Run: headless pygame with SDL's dummy video driver; simulated clock (each Clock.tick advances the game by its frame time, no real sleeping); random seed 0; keys injected as events and as key.get_pressed() state; mouse plan: one left click at the window centre at the start of phase 2, then a move to the lower-right quarter at the start of phase 3.
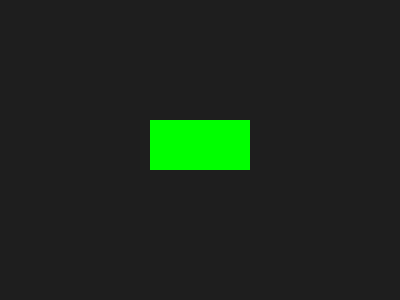
Frame 1 of 4 · flips 1–60 · no input
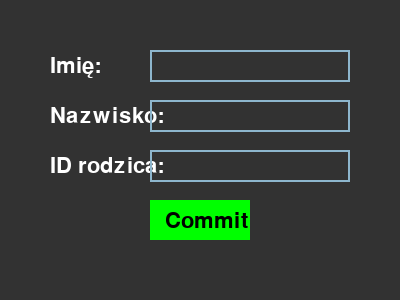
Frame 2 of 4 · flips 61–180 · clicked the window centre · tapped SPACE, RETURN · held RIGHT (→), D
Frame 3 of 4 · flips 181–300 · moved the mouse to the lower-right quarter · held DOWN (↓), S · screen unchanged from frame 2, image omitted
Frame 4 of 4 · flips 301–420 · held LEFT (←), A, UP (↑), W · screen unchanged from frame 3, image omitted

The pygame program that drew these frames:

import pygame

class InputBox:
    def __init__(self, x, y, w, h, text=''):
        self.rect = pygame.Rect(x, y, w, h)
        self.color_inactive = pygame.Color('lightskyblue3')
        self.color_active = pygame.Color('dodgerblue2')
        self.color = self.color_inactive
        self.text = text
        self.txt_surface = pygame.font.Font(None, 32).render(text, True, self.color)
        self.active = False

    def handle_event(self, event):
        if event.type == pygame.MOUSEBUTTONDOWN:
            self.active = self.rect.collidepoint(event.pos)
            self.color = self.color_active if self.active else self.color_inactive
        if event.type == pygame.KEYDOWN and self.active:
            if event.key == pygame.K_RETURN:
                print(self.text)
                self.text = ''
            elif event.key == pygame.K_BACKSPACE:
                self.text = self.text[:-1]
            else:
                self.text += event.unicode
            self.txt_surface = pygame.font.Font(None, 32).render(self.text, True, self.color)

    def draw(self, screen):
        pygame.draw.rect(screen, self.color, self.rect, 2)
        screen.blit(self.txt_surface, (self.rect.x+5, self.rect.y+5))

class MainApp:
    def __init__(self):
        pygame.init()
        self.screen = pygame.display.set_mode((400, 300))
        pygame.display.set_caption("Główne Okno")
        self.clock = pygame.time.Clock()
        self.button_rect = pygame.Rect(150, 120, 100, 50)
        self.running = True

    def run(self):
        while self.running:
            self.screen.fill((30, 30, 30))
            pygame.draw.rect(self.screen, (0, 255, 0), self.button_rect)
            pygame.display.flip()
            for event in pygame.event.get():
                if event.type == pygame.QUIT:
                    self.running = False
                if event.type == pygame.MOUSEBUTTONDOWN:
                    if self.button_rect.collidepoint(event.pos):
                        self.open_input_window()
            self.clock.tick(30)
        pygame.quit()

    def open_input_window(self):
        input_screen = pygame.display.set_mode((400, 300))
        pygame.display.set_caption("Formularz")
        font = pygame.font.Font(None, 32)
        labels = ["Imię:", "Nazwisko:", "ID rodzica:"]
        input_boxes = [
            InputBox(150, 50, 200, 32),
            InputBox(150, 100, 200, 32),
            InputBox(150, 150, 200, 32)
        ]
        commit_button = pygame.Rect(150, 200, 100, 40)
        running = True
        while running:
            input_screen.fill((50, 50, 50))
            for i, box in enumerate(input_boxes):
                label_surface = font.render(labels[i], True, pygame.Color('white'))
                input_screen.blit(label_surface, (50, 55 + i * 50))
                box.draw(input_screen)
            pygame.draw.rect(input_screen, (0, 255, 0), commit_button)
            commit_text = font.render("Commit", True, pygame.Color('black'))
            input_screen.blit(commit_text, (commit_button.x + 15, commit_button.y + 10))
            pygame.display.flip()
            for event in pygame.event.get():
                if event.type == pygame.QUIT:
                    running = False
                if event.type == pygame.MOUSEBUTTONDOWN:
                    if commit_button.collidepoint(event.pos):
                        print(f"Imię: {input_boxes[0].text}, Nazwisko: {input_boxes[1].text}, ID: {input_boxes[2].text}")
                for box in input_boxes:
                    box.handle_event(event)
            pygame.time.Clock().tick(30)
        pygame.display.set_mode((400, 300))  # Przywrócenie głównego okna


if __name__ == "__main__":
    app = MainApp()
    app.run()
